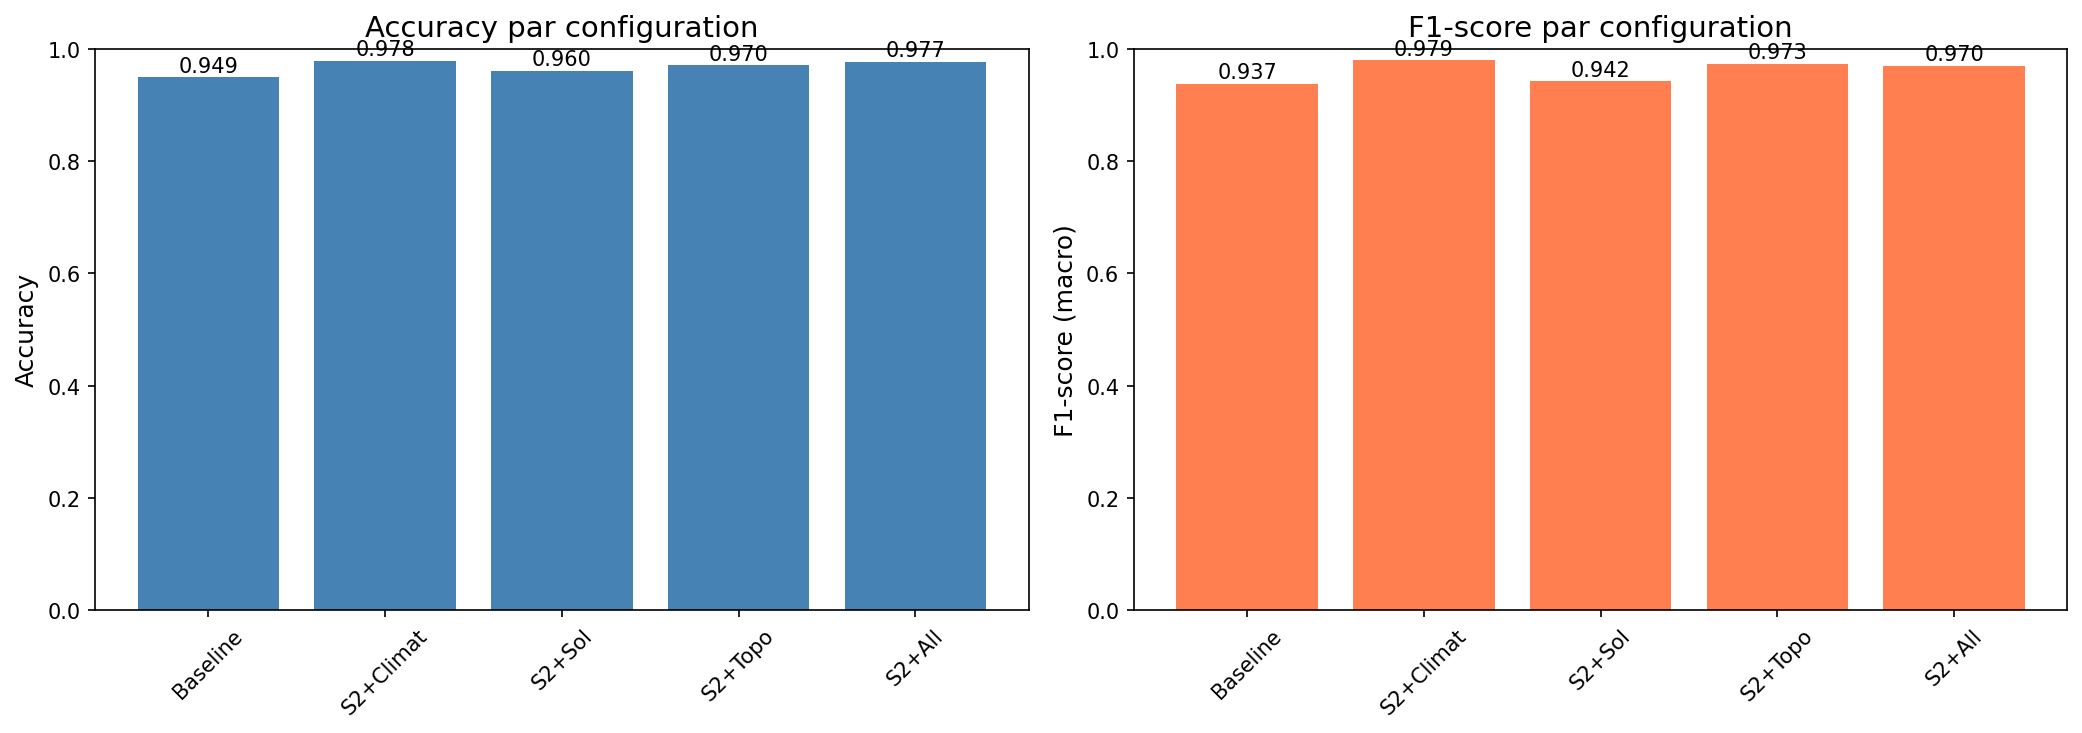

The data file committed next to this chart (first rows):
Configuration, Accuracy, F1_Score
Baseline, 0.949, 0.9373
S2+Climat, 0.9781, 0.9789
S2+Sol, 0.96, 0.9415
S2+Topo, 0.97, 0.9727
S2+All, 0.9766, 0.9695
